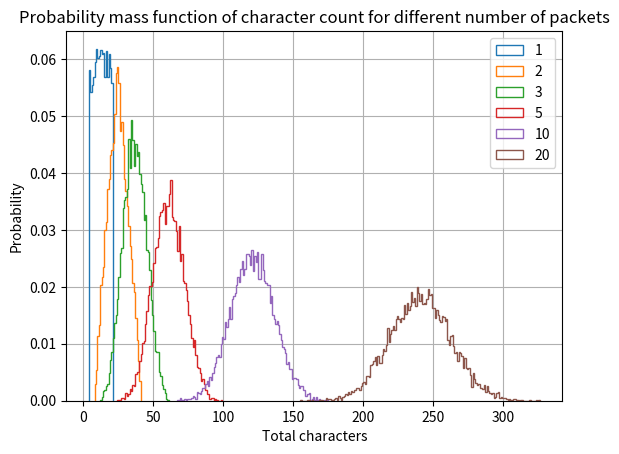

Write the Python code that produced this figure. (Note: this script raises an exception after producing the figure.)
"""
For the Kalman filter, plot the distribution of our packet and character count due to packetisation
"""
import numpy as np
import random
import matplotlib.pyplot as plt

# %%
plt.figure(dpi=300)
plt.title("Probability mass function of character count for different number of packets")
for N in (1, 2, 3, 5, 10, 20):
    nb_samples = 10000
    x = np.zeros((nb_samples, 1))

    for _ in range(N):
        r = np.random.randint(4, 21, (nb_samples, 1))
        x += r
    
    # x = x / 12 
    # x = (x - N*12) / (4.9*(N**0.5))
    print(x.std() / (N**0.5))

    plt.hist(x, bins=np.arange(x.min(), x.max()+2), density=True, label=f"{N}", histtype=u"step")
    # plt.hist(x, density=True, bins=20, alpha=1.0, label=f"{N}", histtype=u'step')

plt.legend()
plt.ylabel("Probability")
plt.xlabel("Total characters")
plt.grid(True, which='both')
# plt.axvline(N*12, color="r")

# %%
plt.figure(dpi=300)
plt.title("Total number of packets to achieve different number of character counts")
for C in np.array([1,5,10,20,40])*12:
# for C in np.array([5000]):
    nb_samples = 10000
    c = np.zeros((nb_samples, 1))
    x = np.zeros((nb_samples, 1))

    while True:
        r = np.random.randint(4, 21, (nb_samples, 1))
        mask = (c < C).astype(np.int)
        if mask.sum() == 0:
            break
        r = r * mask

        c += r
        x += mask

    N = C / 12 
    # x = (x - N) / (0.41 * (N**0.5))
    print(x.std() / (N**0.5))

    plt.hist(x, density=True, bins=np.arange(np.floor(x.min()), np.ceil(x.max())+2), alpha=1, label=f"{C}", histtype=u"step")
    # plt.hist(x, density=True, bins=np.arange(np.floor(x.min()), np.ceil(x.max())+2), alpha=0.2, label=f"{C}")

plt.legend()
plt.ylabel("Probability")
plt.xlabel("Total packets")
plt.grid()


# %% Show that we can add variances together
N1 = 4
sd1 = 0.41*(N1**0.5)

N2 = 1 
sd2 = 0.41*(N2**0.5)

nb_samples = 10000

x = np.zeros((nb_samples, 1))

for N in (N1, N2):
    sd = 0.41*(N**0.5)
    r = np.random.normal(N, sd, size=(nb_samples, 1))
    x += r

print(x.mean())
print(x.std())
print(sd1**2 + sd2**2, x.std()**2)